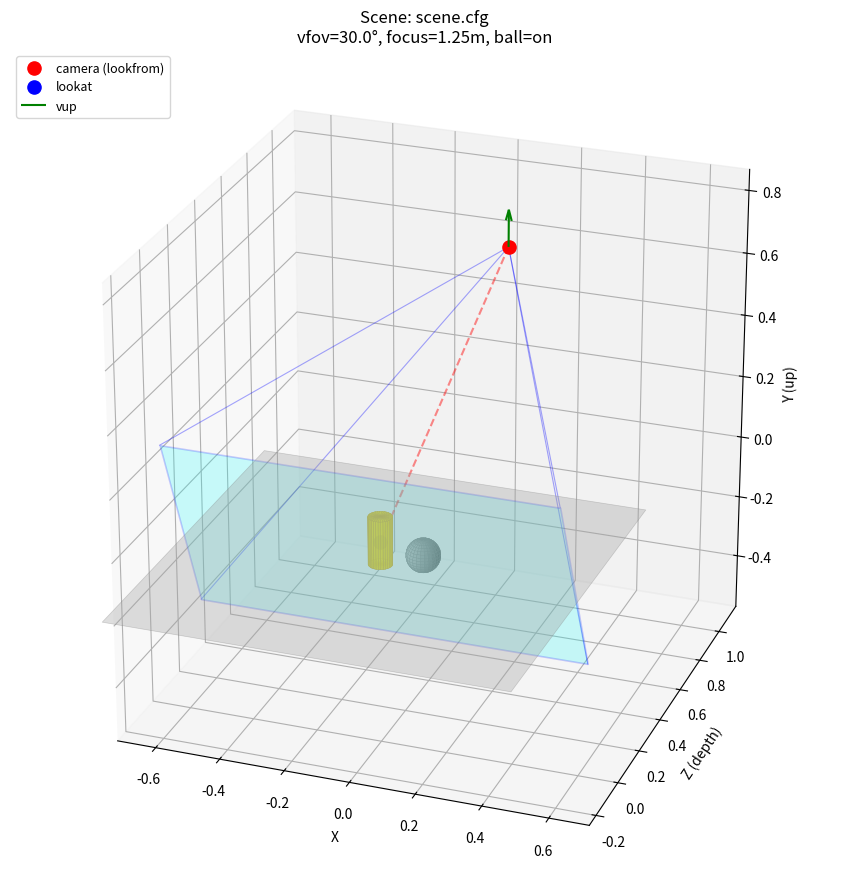

Recreate this plot in Python.
#!/usr/bin/env python3
"""
Interactive 3D visualization of the raytracer's scene.cfg.

Shows the table, cylinder, ball, camera position, lookat point, view
direction, and the viewport rectangle / view frustum. Use the mouse to
rotate, pan, and zoom.

Usage:
    python3 visualize_scene.py                # uses scene.cfg
    python3 visualize_scene.py custom.cfg     # uses a custom config

Coordinate convention: scene-space Y is "up". In the plot, Y is mapped to
matplotlib's vertical axis so the world appears upright.
"""

import argparse
import math
import sys
from pathlib import Path

import numpy as np
import matplotlib.pyplot as plt
from mpl_toolkits.mplot3d.art3d import Poly3DCollection


DEFAULTS = {
    # Camera
    'lookfrom':      [0.0, 0.55, 1.10],
    'lookat':        [0.0, 0.07, 0.0],
    'vup':           [0.0, 1.0, 0.0],
    'vfov':          30.0,
    'aspect_ratio':  16.0 / 9.0,
    'focus_dist':    1.25,
    'defocus_angle': 0.0,
    # Geometry
    'table_y':         0.0,
    'cylinder_center': [0.0, 0.075, 0.0],
    'cylinder_radius': 0.035,
    'cylinder_height': 0.15,
    'cylinder_axis':   [0.0, 1.0, 0.0],
    'ball_enabled':    True,
    'ball_center':     [0.13, 0.05, 0.0],
    'ball_radius':     0.05,
    # Photo plane
    'photo_plane_margin': 0.02,
}

VEC3_KEYS = {
    'lookfrom', 'lookat', 'vup',
    'cylinder_center', 'cylinder_axis', 'ball_center',
    'cylinder_albedo', 'ball_albedo', 'ground_albedo',
}
BOOL_KEYS = {'ball_enabled'}


def parse_value(key, raw):
    if key in BOOL_KEYS:
        return raw.strip().lower() in ('true', 'yes', '1', 'on')
    if key in VEC3_KEYS or ',' in raw:
        parts = [p.strip() for p in raw.split(',')]
        return [float(p) for p in parts]
    return float(raw)


def load_config(path):
    cfg = dict(DEFAULTS)
    if not path.exists():
        print(f"warning: '{path}' not found; using built-in defaults.",
              file=sys.stderr)
        return cfg
    for line_no, raw in enumerate(path.read_text().splitlines(), 1):
        line = raw.split('#', 1)[0].strip()
        if not line or '=' not in line:
            continue
        key, _, value = line.partition('=')
        key = key.strip()
        if key not in DEFAULTS:
            # silently ignore material-only keys we don't need for viz
            continue
        try:
            cfg[key] = parse_value(key, value)
        except ValueError as e:
            print(f"warning: line {line_no}: '{key}' parse error: {e}",
                  file=sys.stderr)
    return cfg


# ── geometry helpers ──────────────────────────────────────────────────────

def normalize(v):
    v = np.asarray(v, dtype=float)
    n = np.linalg.norm(v)
    return v / n if n > 1e-12 else v


def to_plot(p):
    """scene (x, y, z)  ->  matplotlib (x, z, y)   (Y becomes vertical)."""
    p = np.asarray(p, dtype=float)
    return p[..., 0], p[..., 2], p[..., 1]


def cylinder_polys(center, radius, height, axis, n_segments=32):
    center = np.asarray(center, dtype=float)
    axis = normalize(axis)
    ref = np.array([1.0, 0.0, 0.0]) if abs(axis[0]) < 0.9 else np.array([0.0, 1.0, 0.0])
    u = normalize(np.cross(axis, ref))
    v = np.cross(axis, u)
    half = height / 2.0
    thetas = np.linspace(0.0, 2 * np.pi, n_segments, endpoint=False)
    bot = [center - half * axis + radius * (math.cos(t) * u + math.sin(t) * v) for t in thetas]
    top = [center + half * axis + radius * (math.cos(t) * u + math.sin(t) * v) for t in thetas]

    polys = []
    for i in range(n_segments):
        j = (i + 1) % n_segments
        polys.append([bot[i], bot[j], top[j], top[i]])

    bot_c = center - half * axis
    top_c = center + half * axis
    for i in range(n_segments):
        j = (i + 1) % n_segments
        polys.append([bot[i], bot[j], bot_c])
        polys.append([top[i], top[j], top_c])
    return polys


def sphere_mesh(center, radius, n_lat=18, n_lon=28):
    u = np.linspace(0.0, 2.0 * np.pi, n_lon)
    v = np.linspace(0.0, np.pi, n_lat)
    cx, cy, cz = center
    xs = cx + radius * np.outer(np.cos(u), np.sin(v))
    ys = cy + radius * np.outer(np.ones_like(u), np.cos(v))
    zs = cz + radius * np.outer(np.sin(u), np.sin(v))
    return xs, ys, zs


# ── plotting ──────────────────────────────────────────────────────────────

def draw_polys_swapped(ax, polys, **kwargs):
    swapped = []
    for poly in polys:
        swapped.append([(p[0], p[2], p[1]) for p in poly])
    ax.add_collection3d(Poly3DCollection(swapped, **kwargs))


def main():
    ap = argparse.ArgumentParser(description="Interactive scene.cfg visualizer.")
    ap.add_argument('config', nargs='?', default='scene.cfg',
                    help="path to scene config (default: scene.cfg)")
    args = ap.parse_args()

    cfg = load_config(Path(args.config))

    fig = plt.figure(figsize=(11, 9))
    ax = fig.add_subplot(111, projection='3d')

    # Table surface (gray translucent square around the origin in xz).
    extent = 0.6
    xs = np.array([[-extent, extent], [-extent, extent]])
    zs = np.array([[-extent, -extent], [extent, extent]])
    ys = np.full_like(xs, cfg['table_y'])
    ax.plot_surface(xs, zs, ys, color='lightgray', alpha=0.35,
                    edgecolor='gray', linewidth=0.5)

    # Cylinder
    cyl_polys = cylinder_polys(cfg['cylinder_center'], cfg['cylinder_radius'],
                               cfg['cylinder_height'], cfg['cylinder_axis'])
    draw_polys_swapped(ax, cyl_polys, facecolor='gold',
                       edgecolor='goldenrod', alpha=0.75, linewidth=0.3)

    # Ball
    if cfg['ball_enabled']:
        sx, sy, sz = sphere_mesh(cfg['ball_center'], cfg['ball_radius'])
        ax.plot_surface(sx, sz, sy, color='silver', alpha=0.8,
                        edgecolor='gray', linewidth=0.2)

    # Camera point + lookat point + line between them
    lookfrom = np.asarray(cfg['lookfrom'], float)
    lookat   = np.asarray(cfg['lookat'], float)
    vup      = np.asarray(cfg['vup'], float)

    ax.scatter(*to_plot(lookfrom), color='red',  s=90, label='camera (lookfrom)')
    ax.scatter(*to_plot(lookat),   color='blue', s=90, label='lookat')

    line = np.array([lookfrom, lookat])
    ax.plot(*to_plot(line), color='red', linestyle='--', alpha=0.45)

    # Viewport rectangle and frustum
    forward = normalize(lookat - lookfrom)
    right   = normalize(np.cross(forward, vup))
    up      = np.cross(right, forward)

    focus_dist = cfg['focus_dist']
    vfov_rad   = math.radians(cfg['vfov'])
    vp_h = 2.0 * focus_dist * math.tan(vfov_rad / 2.0)
    vp_w = vp_h * cfg['aspect_ratio']

    vp_center = lookfrom + forward * focus_dist
    tl = vp_center - right * vp_w/2 + up * vp_h/2
    tr = vp_center + right * vp_w/2 + up * vp_h/2
    br = vp_center + right * vp_w/2 - up * vp_h/2
    bl = vp_center - right * vp_w/2 - up * vp_h/2

    draw_polys_swapped(ax, [[tl, tr, br, bl]], facecolor='cyan',
                       alpha=0.20, edgecolor='blue', linewidth=1.2)

    for corner in (tl, tr, br, bl):
        ax.plot(*to_plot(np.array([lookfrom, corner])),
                color='blue', alpha=0.35, linewidth=0.8)

    # vup arrow
    arrow_len = 0.12
    ax.quiver(*to_plot(lookfrom), 0.0, 0.0, arrow_len,
              color='green', label='vup', linewidth=1.5)

    # Axis tunables: equal aspect & framing
    pts = [lookfrom, lookat, tl, tr, br, bl, cfg['cylinder_center']]
    if cfg['ball_enabled']:
        pts.append(cfg['ball_center'])
    pts = np.array(pts, dtype=float)
    mn = pts.min(axis=0) - 0.08
    mx = pts.max(axis=0) + 0.08
    rng = float((mx - mn).max())
    mid = (mn + mx) / 2.0

    # Apply the same swap to the axis limits
    ax.set_xlim(mid[0] - rng/2, mid[0] + rng/2)
    ax.set_ylim(mid[2] - rng/2, mid[2] + rng/2)
    ax.set_zlim(mid[1] - rng/2, mid[1] + rng/2)

    try:
        ax.set_box_aspect((1, 1, 1))
    except AttributeError:
        pass

    ax.set_xlabel('X')
    ax.set_ylabel('Z (depth)')
    ax.set_zlabel('Y (up)')
    ax.set_title(f"Scene: {args.config}\n"
                 f"vfov={cfg['vfov']:.1f}°, focus={cfg['focus_dist']:.2f}m, "
                 f"ball={'on' if cfg['ball_enabled'] else 'off'}")
    ax.legend(loc='upper left', fontsize=9)

    # Initial viewing angle: roughly behind & above the camera, looking forward
    ax.view_init(elev=25, azim=-70)

    plt.tight_layout()
    plt.show()


if __name__ == '__main__':
    main()
